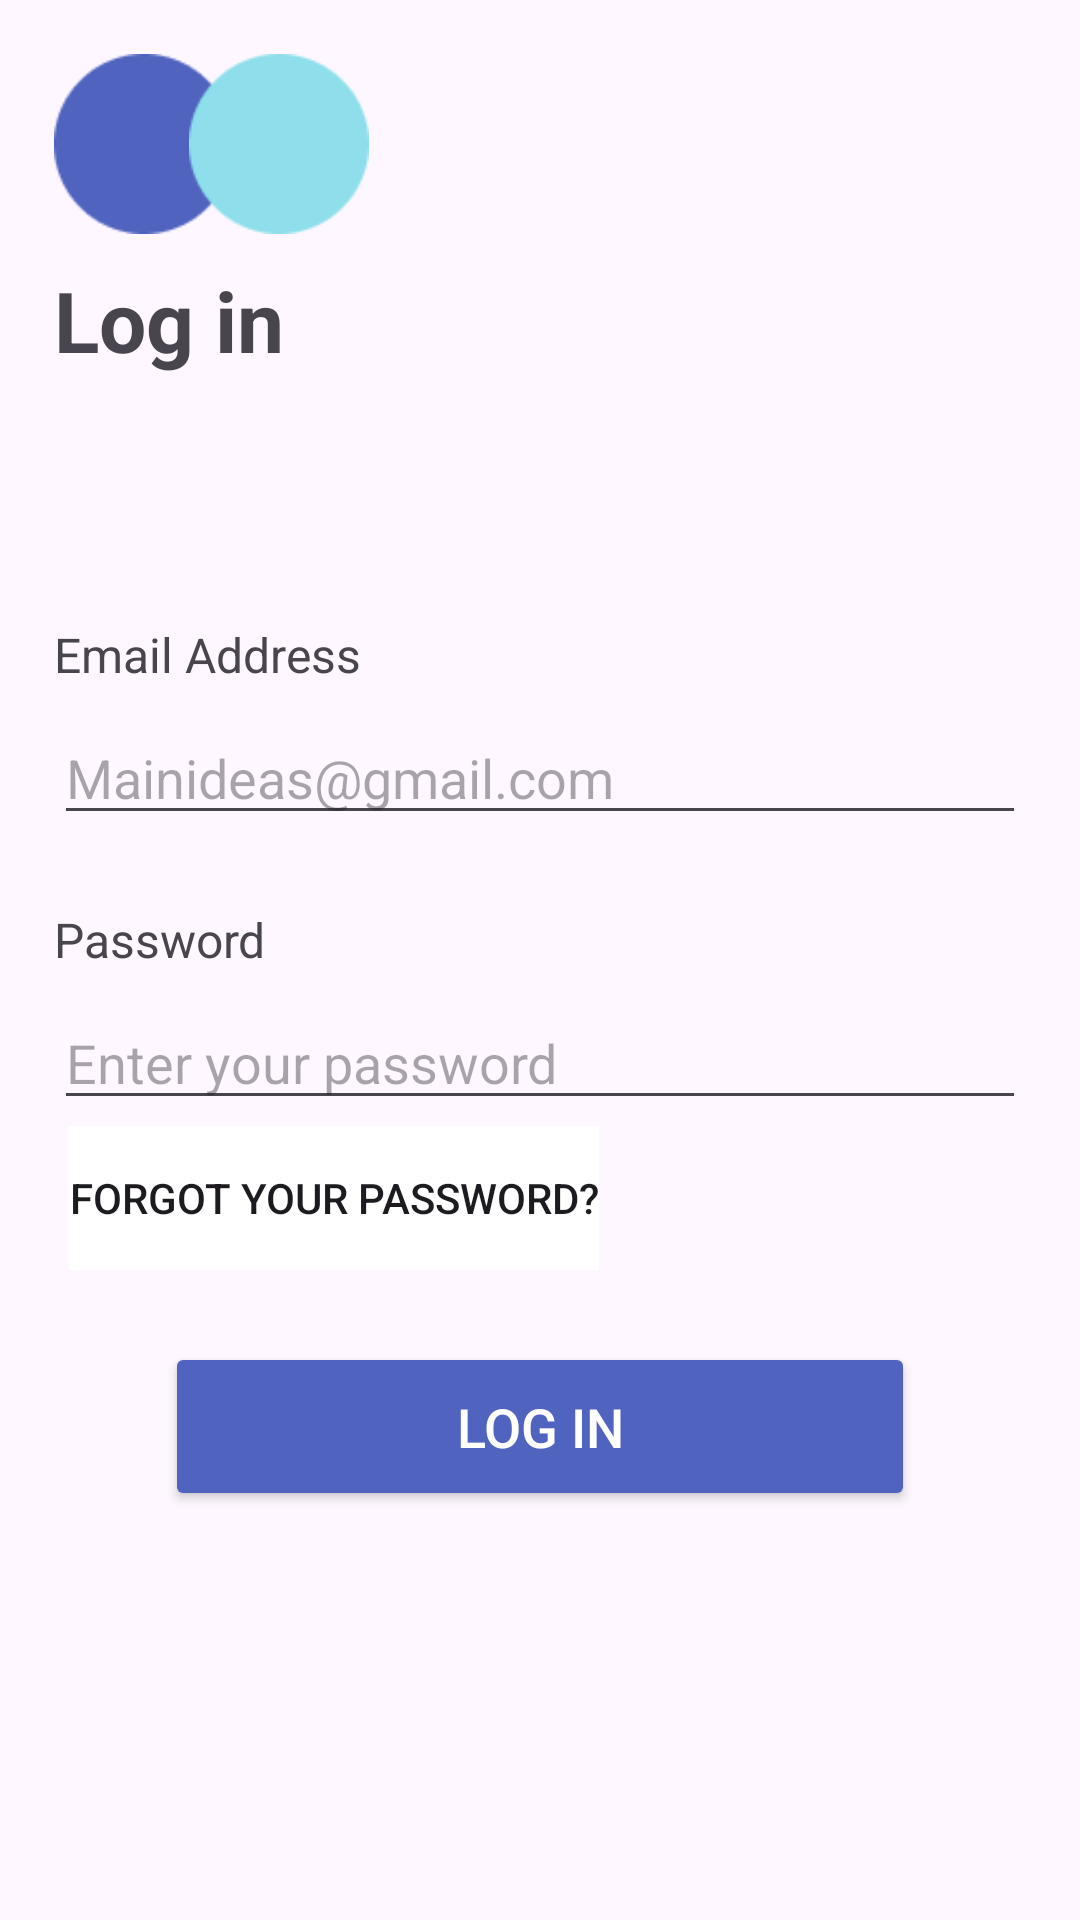

Write the Android layout XML for this screen, with the resource values it uses.
<!-- AndroidManifest.xml: application theme Theme.TransferMe -->
<!-- res/layout/login.xml -->
<?xml version="1.0" encoding="utf-8"?>
<LinearLayout xmlns:android="http://schemas.android.com/apk/res/android"
    android:layout_width="match_parent"
    android:layout_height="match_parent"
    xmlns:app="http://schemas.android.com/apk/res-auto"
    android:padding="18dp"
    >

    <LinearLayout
        android:layout_width="match_parent"
        android:layout_height="wrap_content"
        android:orientation="vertical"
        android:gravity="left">

        <androidx.constraintlayout.widget.ConstraintLayout
            android:layout_width="wrap_content"
            android:layout_height="wrap_content">

            <ImageView
                android:layout_width="60dp"
                android:layout_height="60dp"
                android:src="@drawable/elipce1"
                android:layout_marginRight="50dp"
                app:layout_constraintEnd_toEndOf="parent"
                app:layout_constraintStart_toStartOf="parent"
                app:layout_constraintTop_toTopOf="parent"/>
            <ImageView

                android:layout_width="60dp"
                android:layout_height="60dp"
                android:src="@drawable/elipce2"
                android:layout_marginLeft="40dp"
                app:layout_constraintEnd_toEndOf="parent"
                app:layout_constraintStart_toStartOf="parent"
                app:layout_constraintTop_toTopOf="parent"/>
        </androidx.constraintlayout.widget.ConstraintLayout>

        <TextView
            android:layout_width="wrap_content"
            android:layout_height="wrap_content"
            android:text="@string/login"
            android:textSize="28sp"
            android:layout_marginTop="10dp"
            android:textStyle="bold"
            android:layout_marginBottom="32dp"/>

        <TextView
            android:layout_marginTop="50dp"
            android:layout_width="match_parent"
            android:layout_height="wrap_content"
            android:text="@string/emailadress"
            android:textSize="16sp"
            android:layout_marginBottom="8dp"/>

        <EditText
            android:id="@+id/editemail"
            android:layout_width="match_parent"
            android:layout_height="wrap_content"
            android:hint="Mainideas@gmail.com"
            android:inputType="textEmailAddress"
            android:layout_marginBottom="24dp"/>
        <TextView
            android:layout_width="match_parent"
            android:layout_height="wrap_content"
            android:text="@string/pas"
            android:textSize="16sp"
            android:layout_marginBottom="8dp"/>

        <EditText
            android:id="@+id/editpassword"
            android:layout_width="match_parent"
            android:layout_height="wrap_content"
            android:hint="Enter your password"
            android:inputType="textPassword"
            android:layout_marginBottom="2dp"/>
        <Button
            android:id="@+id/resetpassword"
            android:layout_width="wrap_content"
            android:layout_height="wrap_content"
            android:text="@string/forpas"
            android:textSize="14dp"
            android:layout_marginLeft="5dp"
            style="@style/Widget.AppCompat.Button.Borderless"
            android:background="@color/white"/>



        <Button
            android:id="@+id/log_in"
            android:layout_width="250dp"
            android:layout_height="wrap_content"
            android:text="@string/login"
            android:textColor="@color/white"
            android:backgroundTint="@color/blue"
            android:textSize="18sp"
            android:layout_gravity="center"
            android:padding="16dp"
            android:layout_marginTop="24dp"/>

        <RelativeLayout
            android:layout_width="match_parent"
            android:layout_height="wrap_content"
            android:layout_marginTop="120dp">
            <View
                android:layout_width="match_parent"
                android:layout_height="1dp"
                android:background="#E0E0E0"
                android:layout_centerInParent="true"
                />
            <TextView
                android:layout_width="wrap_content"
                android:layout_height="wrap_content"
                android:text="or"
                android:layout_centerInParent="true"/>
        </RelativeLayout>

        <LinearLayout
            android:layout_width="match_parent"
            android:layout_height="wrap_content"
            android:orientation="horizontal"
            android:layout_gravity="center"
            android:layout_marginTop="20dp"
            android:gravity="center">
            <TextView
                android:layout_width="wrap_content"
                android:layout_height="wrap_content"
                android:text="@string/dpas"
                android:textColor="@color/gray"
                android:textSize="16sp"/>
            <Button
                android:id="@+id/regButton"
                android:layout_width="wrap_content"
                android:layout_height="wrap_content"
                android:text="@string/singup"
                android:textColor="@color/blue"
                style="@style/Widget.AppCompat.Button.Borderless"/>
        </LinearLayout>
    </LinearLayout>
</LinearLayout>
<!-- resources referenced by this layout -->
<resources>
  <color name="blue">#5063BF</color>
  <color name="gray">#878787</color>
  <color name="white">#FFFFFFFF</color>
  <!-- drawable elipce1: png bitmap (drawable, 1328 bytes) -->
  <!-- drawable elipce2: png bitmap (drawable, 1440 bytes) -->
  <string name="dpas">Don’t have an account?</string>
  <string name="emailadress">Email Address</string>
  <string name="forpas">Forgot your password?</string>
  <string name="login">Log in</string>
  <string name="pas">Password</string>
  <string name="singup">Sing Up</string>
  <style name="Theme.TransferMe" parent="Base.Theme.TransferMe" />
  <style name="Base.Theme.TransferMe" parent="Theme.Material3.DayNight.NoActionBar">
          <item name="materialButtonStyle">@style/PinButton</item>
          
          
      </style>
  <style name="PinButton">
          <item name="android:layout_width">80dp</item>
          <item name="android:layout_height">80dp</item>
          <item name="android:layout_margin">8dp</item>
          <item name="android:gravity">center</item>
          <item name="android:background">@drawable/button_off</item>
          <item name="android:textSize">20sp</item>
      </style>
  <!-- drawable button_off (drawable) -->
  <?xml version="1.0" encoding="utf-8"?>
  <shape xmlns:android="http://schemas.android.com/apk/res/android">
      <solid android:color="@color/white"/>
      <corners android:radius="1000dp"/>
      <stroke android:width="1dp" android:color="@color/blue"/>
  </shape>
</resources>
